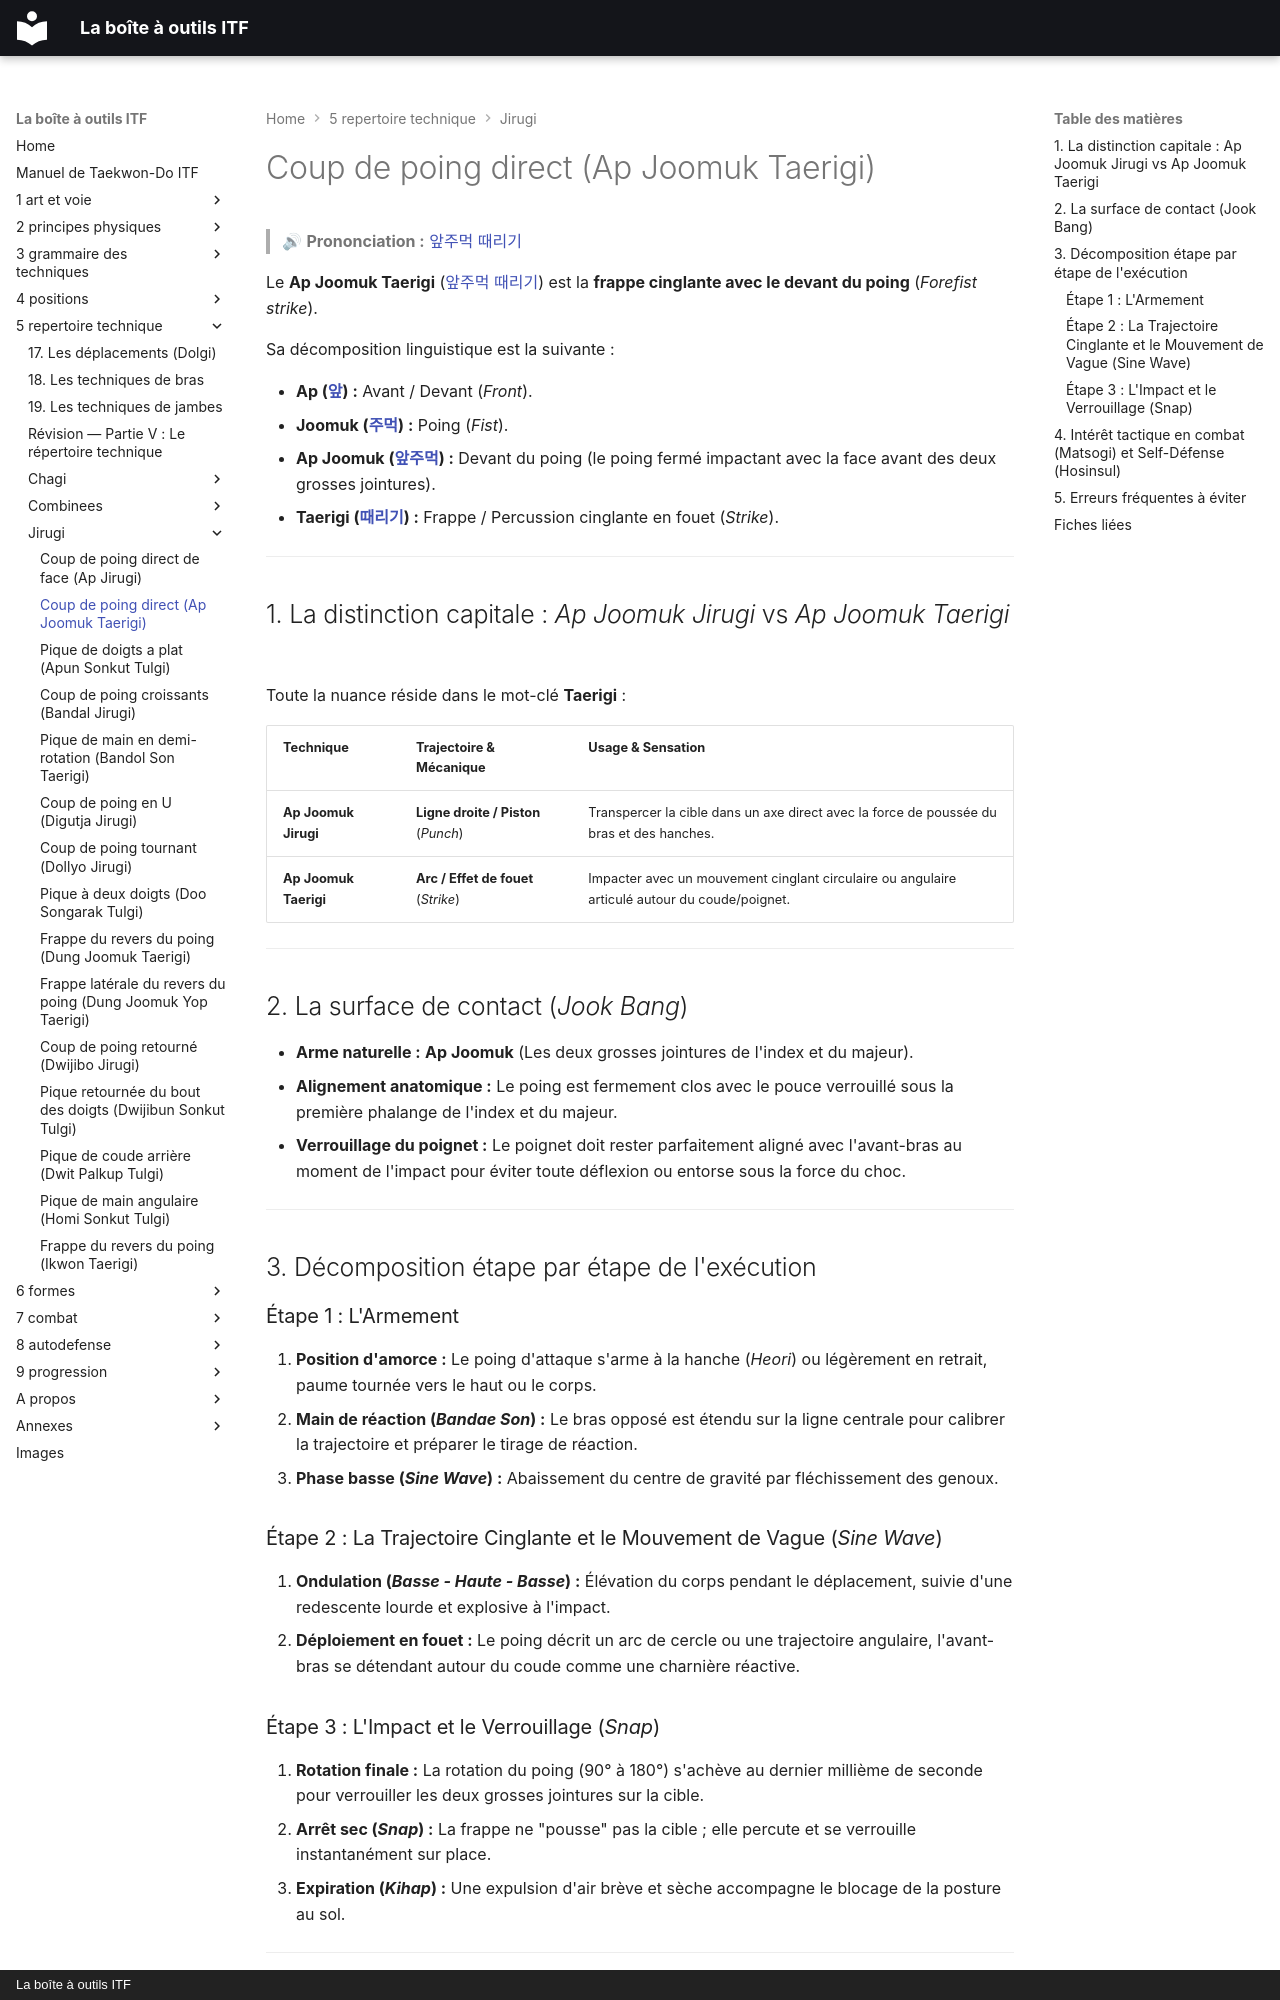

repository: yvmori1/La-boite-outils-ITF · page: 5-repertoire-technique/jirugi/ap-joomuk-taerigi/index.html · generator: mkdocs · copyright: La boîte à outils ITF

# Coup de poing direct (Ap Joomuk Taerigi)

> 🔊 **Prononciation :** [앞주먹 때리기](../../audio/jirugi/ap-joomuk-taerigi.m4a)

Le **Ap Joomuk Taerigi** ([앞주먹 때리기](../../audio/jirugi/ap-joomuk-taerigi.m4a)) est la **frappe cinglante avec le devant du poing** (*Forefist strike*).

Sa décomposition linguistique est la suivante :

* **Ap ([앞](../../audio/grammaire/Ap.m4a)) :** Avant / Devant (*Front*).
* **Joomuk ([주먹](../../audio/grammaire/Joomuk.m4a)) :** Poing (*Fist*).
* **Ap Joomuk ([앞주먹](../../audio/grammaire/Ap-Joomuk.m4a)) :** Devant du poing (le poing fermé impactant avec la face avant des deux grosses jointures).
* **Taerigi ([때리기](../../audio/termes/taerigi.m4a)) :** Frappe / Percussion cinglante en fouet (*Strike*).

---

## 1. La distinction capitale : *Ap Joomuk Jirugi* vs *Ap Joomuk Taerigi*

Toute la nuance réside dans le mot-clé **Taerigi** :

| Technique | Trajectoire & Mécanique | Usage & Sensation |
| --- | --- | --- |
| **Ap Joomuk Jirugi** | **Ligne droite / Piston** (*Punch*) | Transpercer la cible dans un axe direct avec la force de poussée du bras et des hanches. |
| **Ap Joomuk Taerigi** | **Arc / Effet de fouet** (*Strike*) | Impacter avec un mouvement cinglant circulaire ou angulaire articulé autour du coude/poignet. |

---

## 2. La surface de contact (*Jook Bang*)

* **Arme naturelle :** **Ap Joomuk** (Les deux grosses jointures de l'index et du majeur).
* **Alignement anatomique :** Le poing est fermement clos avec le pouce verrouillé sous la première phalange de l'index et du majeur.
* **Verrouillage du poignet :** Le poignet doit rester parfaitement aligné avec l'avant-bras au moment de l'impact pour éviter toute déflexion ou entorse sous la force du choc.

---

## 3. Décomposition étape par étape de l'exécution

### Étape 1 : L'Armement

1. **Position d'amorce :** Le poing d'attaque s'arme à la hanche (*Heori*) ou légèrement en retrait, paume tournée vers le haut ou le corps.
2. **Main de réaction (*Bandae Son*) :** Le bras opposé est étendu sur la ligne centrale pour calibrer la trajectoire et préparer le tirage de réaction.
3. **Phase basse (*Sine Wave*) :** Abaissement du centre de gravité par fléchissement des genoux.

### Étape 2 : La Trajectoire Cinglante et le Mouvement de Vague (*Sine Wave*)

1. **Ondulation (*Basse - Haute - Basse*) :** Élévation du corps pendant le déplacement, suivie d'une redescente lourde et explosive à l'impact.
2. **Déploiement en fouet :** Le poing décrit un arc de cercle ou une trajectoire angulaire, l'avant-bras se détendant autour du coude comme une charnière réactive.

### Étape 3 : L'Impact et le Verrouillage (*Snap*)

1. **Rotation finale :** La rotation du poing (90° à 180°) s'achève au dernier millième de seconde pour verrouiller les deux grosses jointures sur la cible.
2. **Arrêt sec (*Snap*) :** La frappe ne "pousse" pas la cible ; elle percute et se verrouille instantanément sur place.
3. **Expiration (*Kihap*) :** Une expulsion d'air brève et sèche accompagne le blocage de la posture au sol.

---
